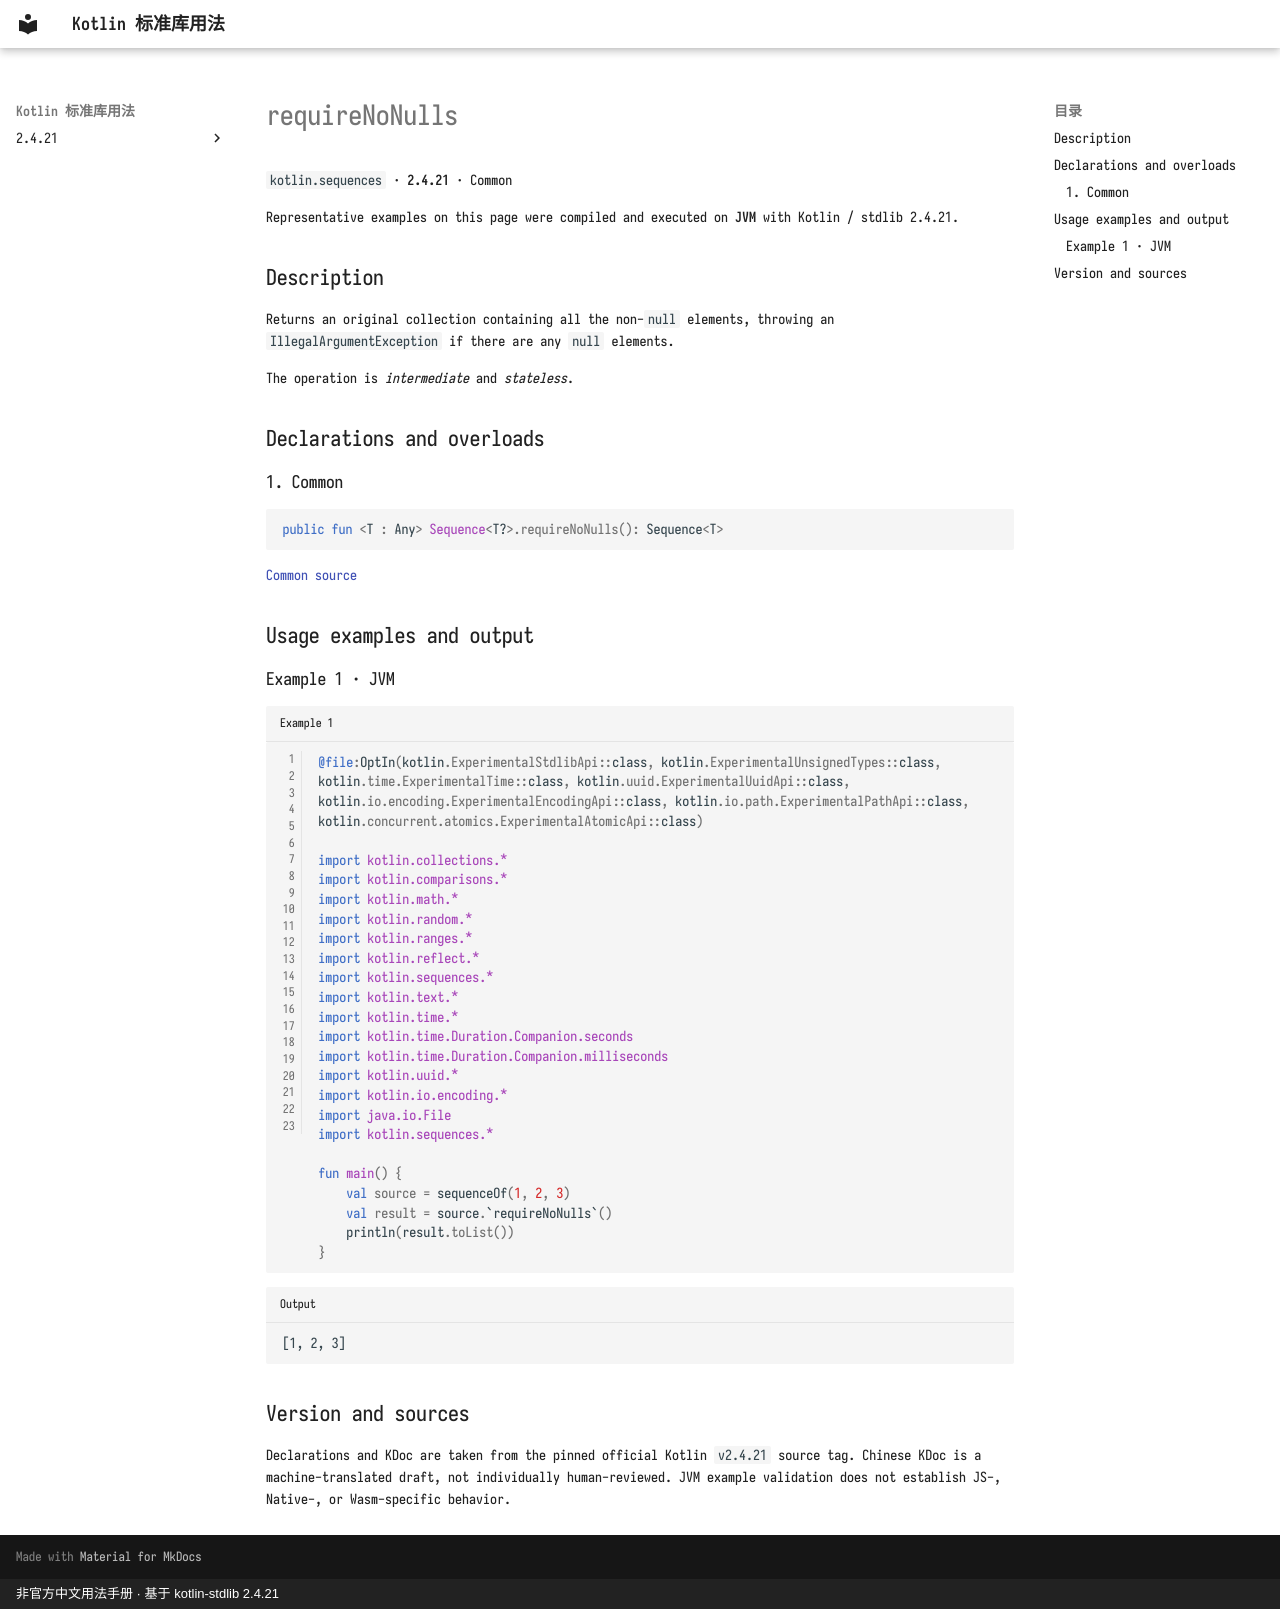

repository: oooooooko/kotlin-stdlib-docs · page: en/api/kotlin.sequences/requirenonulls--bd3b5147/index.html · generator: mkdocs · copyright: 非官方中文用法手册 · 基于 kotlin-stdlib 2.4.21

# requireNoNulls

`kotlin.sequences` · **2.4.21** · Common

Representative examples on this page were compiled and executed on **JVM** with Kotlin / stdlib 2.4.21.

## Description

Returns an original collection containing all the non-`null` elements, throwing an `IllegalArgumentException` if there are any `null` elements.

The operation is _intermediate_ and _stateless_.

## Declarations and overloads

### 1. Common

```kotlin
public fun <T : Any> Sequence<T?>.requireNoNulls(): Sequence<T>
```

[Common source](https://github.com/JetBrains/kotlin/blob/v2.4.21/libraries/stdlib/common/src/generated/_Sequences.kt#L2999)

## Usage examples and output

### Example 1 · JVM

```kotlin title="Example 1" linenums="1"
@file:OptIn(kotlin.ExperimentalStdlibApi::class, kotlin.ExperimentalUnsignedTypes::class, kotlin.time.ExperimentalTime::class, kotlin.uuid.ExperimentalUuidApi::class, kotlin.io.encoding.ExperimentalEncodingApi::class, kotlin.io.path.ExperimentalPathApi::class, kotlin.concurrent.atomics.ExperimentalAtomicApi::class)

import kotlin.collections.*
import kotlin.comparisons.*
import kotlin.math.*
import kotlin.random.*
import kotlin.ranges.*
import kotlin.reflect.*
import kotlin.sequences.*
import kotlin.text.*
import kotlin.time.*
import kotlin.time.Duration.Companion.seconds
import kotlin.time.Duration.Companion.milliseconds
import kotlin.uuid.*
import kotlin.io.encoding.*
import java.io.File
import kotlin.sequences.*

fun main() {
    val source = sequenceOf(1, 2, 3)
    val result = source.`requireNoNulls`()
    println(result.toList())
}
```

```text title="Output"
[1, 2, 3]
```

## Version and sources

Declarations and KDoc are taken from the pinned official Kotlin `v2.4.21` source tag. Chinese KDoc is a machine-translated draft, not individually human-reviewed. JVM example validation does not establish JS-, Native-, or Wasm-specific behavior.
